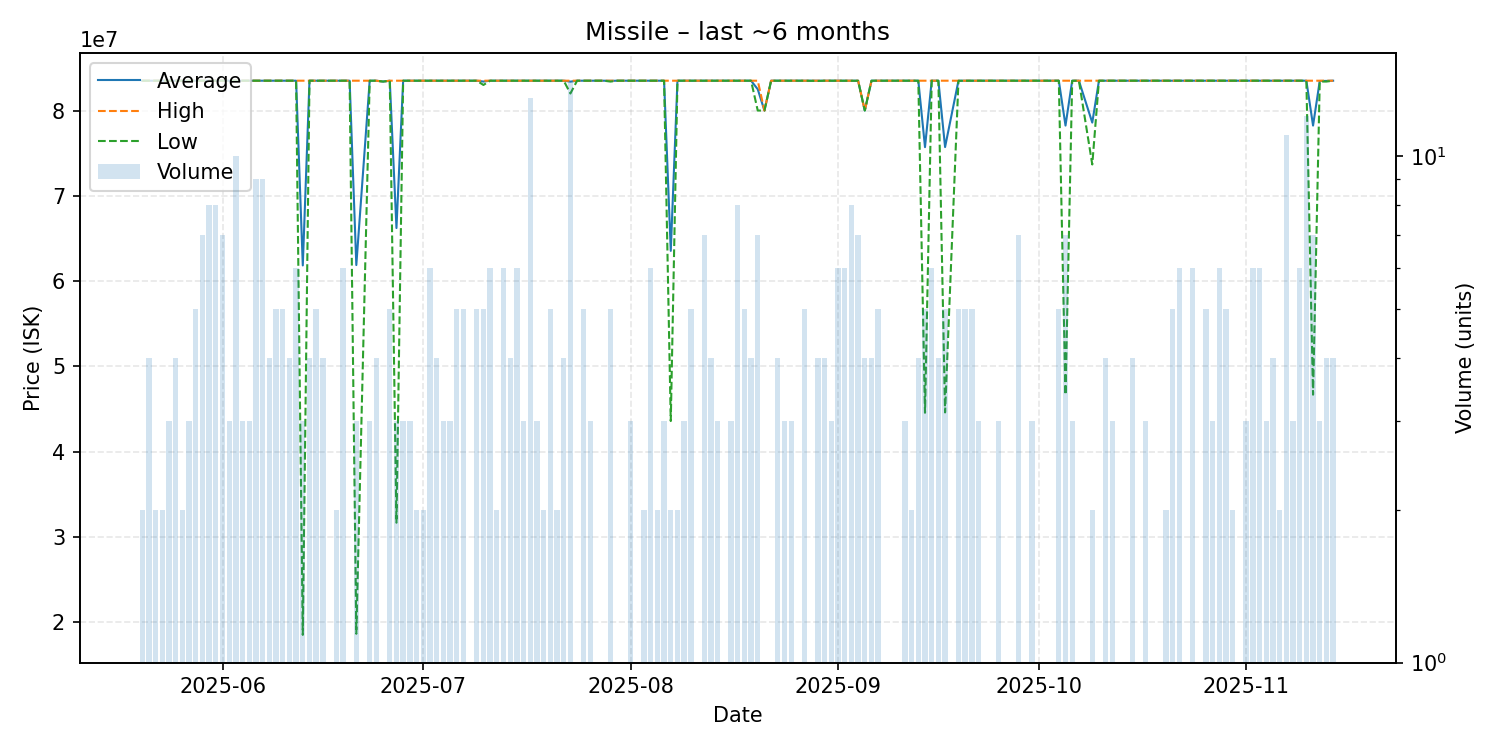

The data file committed next to this chart (first rows):
date, average, highest, lowest, order_count, volume
2025-05-20, 83500000, 83500000, 83500000, 2, 2
2025-05-21, 83500000, 83500000, 83500000, 4, 4
2025-05-22, 83500000, 83500000, 83500000, 2, 2
2025-05-23, 83500000, 83500000, 83500000, 2, 2
2025-05-24, 83500000, 83500000, 83500000, 3, 3
2025-05-25, 83500000, 83500000, 83500000, 4, 4
2025-05-26, 83500000, 83500000, 83500000, 2, 2
2025-05-27, 83500000, 83500000, 83500000, 3, 3
2025-05-28, 83500000, 83500000, 83500000, 3, 5
2025-05-29, 83500000, 83500000, 83500000, 2, 7
2025-05-30, 83500000, 83500000, 83500000, 6, 8
2025-05-31, 83500000, 83500000, 83500000, 8, 8
2025-06-01, 83500000, 83500000, 83500000, 6, 7
2025-06-02, 83500000, 83500000, 83500000, 3, 3
2025-06-03, 83500000, 83500000, 83500000, 8, 10
2025-06-04, 83500000, 83500000, 83500000, 3, 3
2025-06-05, 83500000, 83500000, 83500000, 3, 3
2025-06-06, 83500000, 83500000, 83500000, 8, 9
2025-06-07, 83500000, 83500000, 83500000, 6, 9
2025-06-08, 83500000, 83500000, 83500000, 4, 4
2025-06-09, 83500000, 83500000, 83500000, 5, 5
2025-06-10, 83500000, 83500000, 83500000, 5, 5
2025-06-11, 83500000, 83500000, 83500000, 4, 4
2025-06-12, 83500000, 83500000, 83500000, 6, 6
2025-06-13, 61843333, 83500000, 18530000, 3, 3
2025-06-14, 83500000, 83500000, 83500000, 2, 4
2025-06-15, 83500000, 83500000, 83500000, 5, 5
2025-06-16, 83500000, 83500000, 83500000, 4, 4
2025-06-18, 83500000, 83500000, 83500000, 2, 2
2025-06-19, 83500000, 83500000, 83500000, 4, 6
2025-06-20, 83500000, 83500000, 83500000, 1, 1
2025-06-21, 61886667, 83500000, 18660000, 3, 3
2025-06-23, 83500000, 83500000, 83500000, 3, 3
2025-06-24, 83500000, 83500000, 83500000, 4, 4
2025-06-25, 83400000, 83400000, 83400000, 1, 1
2025-06-26, 83500000, 83500000, 83500000, 4, 5
2025-06-27, 66226667, 83500000, 31680000, 3, 3
2025-06-28, 83500000, 83500000, 83500000, 3, 3
2025-06-29, 83500000, 83500000, 83500000, 3, 3
2025-06-30, 83500000, 83500000, 83500000, 2, 2
2025-07-01, 83500000, 83500000, 83500000, 2, 2
2025-07-02, 83500000, 83500000, 83500000, 6, 6
2025-07-03, 83500000, 83500000, 83500000, 4, 4
2025-07-04, 83500000, 83500000, 83500000, 3, 3
2025-07-05, 83500000, 83500000, 83500000, 3, 3
2025-07-06, 83500000, 83500000, 83500000, 4, 5
2025-07-07, 83500000, 83500000, 83500000, 4, 5
2025-07-08, 83490000, 83490000, 83490000, 1, 1
2025-07-09, 83500000, 83500000, 83500000, 5, 5
2025-07-10, 83400000, 83500000, 83000000, 5, 5
2025-07-11, 83500000, 83500000, 83500000, 5, 6
2025-07-12, 83500000, 83500000, 83500000, 2, 2
2025-07-13, 83500000, 83500000, 83500000, 6, 6
2025-07-14, 83500000, 83500000, 83500000, 2, 4
2025-07-15, 83500000, 83500000, 83500000, 6, 6
2025-07-16, 83500000, 83500000, 83500000, 3, 3
2025-07-17, 83500000, 83500000, 83500000, 6, 13
2025-07-18, 83500000, 83500000, 83500000, 3, 3
2025-07-19, 83500000, 83500000, 83500000, 2, 2
2025-07-20, 83500000, 83500000, 83500000, 4, 5
... 105 more rows
